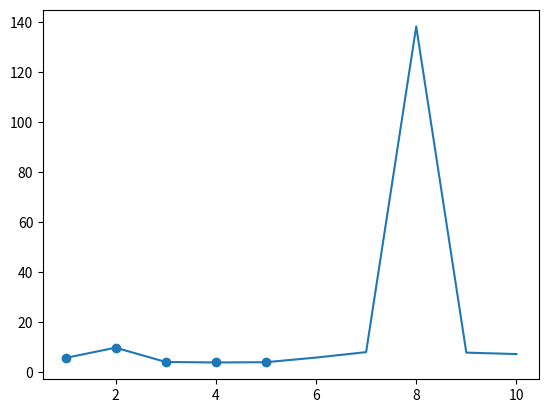

Recreate this plot in Python.
import numpy as np
from matplotlib import pyplot as plt


def func(x):
    return np.sqrt(1 + np.exp(1) ** np.sqrt(x) + np.cos(x ** 2)) / abs(1 - np.sin(x) ** 3) + np.log(abs(2 * x))


count = 10
arr = np.arange(1, count + 1)
slice = arr[:int(count / 2)]

plt.plot(arr, func(arr))
plt.grid()
plt.show()

plt.scatter(slice, func(slice))
plt.grid()
plt.show()

